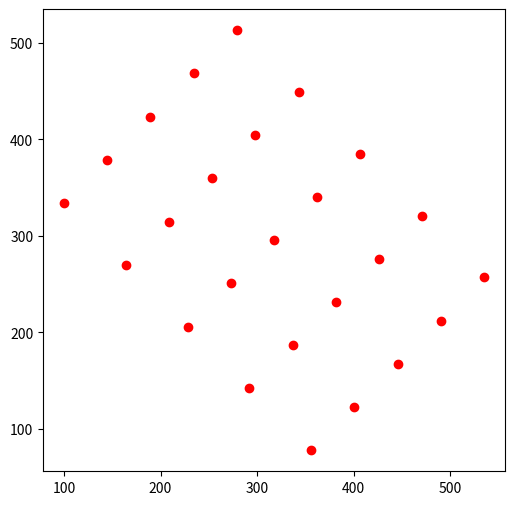

This chart was generated by the following Python code:
import numpy as np
import matplotlib.pyplot as plt

def create_grid(p1, p2, grid_num=5):
    p1 = np.array(p1)
    p2 = np.array(p2)
    center = (p1 + p2) / 2
    theta_line = np.atan2(abs(p1[0] - p2[0]), abs(p1[1] - p2[1]))
    theta = theta_line - np.pi / 4  # rotate 45 degrees
    
    # Vectors from center to each point
    vector1 = np.array([p1[0] - center[0], p1[1] - center[1]])
    vector2 = np.array([p2[0] - center[0], p2[1] - center[1]])
    
    # Function to rotate a vector
    def rotate_2d(vector, angle):
        rotation_matrix = np.array([
            [np.cos(angle), -np.sin(angle)],
            [np.sin(angle), np.cos(angle)]
        ])
        return np.dot(rotation_matrix, vector)
    
    # Rotate both vectors by the calculated angle
    rotated_vector1 = rotate_2d(vector1, -theta * 2)
    rotated_vector2 = rotate_2d(vector2, -theta * 2)
    
    # Get the rotated points
    p3 = center + rotated_vector1
    p4 = center + rotated_vector2

    print(f"p3: {p3}")
    print(f"p4: {p4}")

    # Create line segments
    L14 = np.linspace(p1, p4, grid_num)
    L32 = np.linspace(p3, p2, grid_num)
    grid_points = []
    for i in range(grid_num):
        L_temp = np.linspace(L14[i], L32[i], grid_num)
        if(i%2 == 0):
            grid_points.extend(L_temp)
        else:
            grid_points.extend(np.flip(L_temp, axis=0))
        
    # print(grid_points)
    return grid_points
    
# Example usage with two points
p1 = (535, 257)  # Example point 1
p2 = (100, 334)  # Example point 2

grid_points = create_grid(p1, p2)

# Convert list of points into an array for easier manipulation
grid_points = np.array(grid_points)

# Plotting the grid
plt.figure(figsize=(6, 6))
plt.scatter(grid_points[:, 0], grid_points[:, 1], c='r', marker='o')
# plt.plot([p1[0], p3[0]], [p1[1], p3[1]], 'g--')
# plt.plot([p1[0], p4[0]], [p1[1], p4[1]], 'b--')
plt.gca().set_aspect('equal', adjustable='box')
plt.show()

# #               [ X ,  Y ]
# BLOCK_POINTS = [[535, 257], 
#                 [469, 205], 
#                 [398, 129], 
#                 [350, 65], 
#                 [323, 31], 
#                 [295, 134], 
#                 [348, 180], 
#                 [435, 243], 
#                 [489, 290], 
#                 [402, 381], 
#                 [383, 332], 
#                 [334, 281], 
#                 [294, 212], 
#                 [245, 198], 
#                 [182, 270], 
#                 [235, 345], 
#                 [323, 392], 
#                 [343, 432],
#                 [272, 510], 
#                 [214, 457], 
#                 [143, 391], 
#                 [100, 334], 
#                 [45, 332], 
#                 [182, 268], 
#                 [407, 250]]
